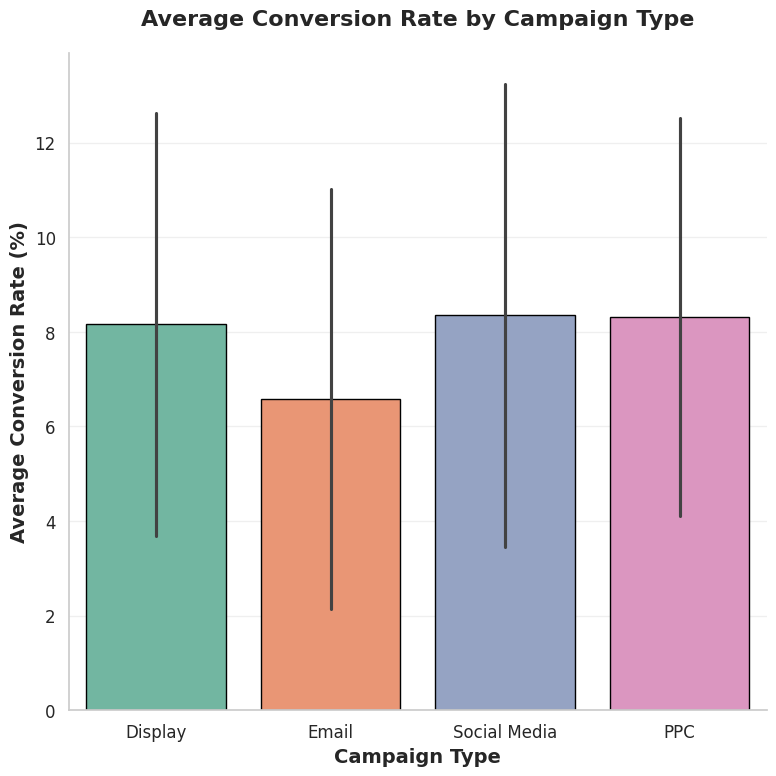

Source code (Python):
import seaborn as sns
import matplotlib.pyplot as plt
import pandas as pd
import numpy as np
from PIL import Image
import io

# Set random seed for reproducible results
np.random.seed(42)

# Generate realistic synthetic data for marketing campaign effectiveness
n_campaigns = 120

# Generate data with clear patterns
np.random.seed(42)
campaign_data = {
    'marketing_spend': np.random.uniform(10, 100, n_campaigns),  # Marketing spend in thousands
    'conversion_rate': np.random.uniform(1, 20, n_campaigns),    # Conversion rate percentage
    'campaign_type': np.random.choice(['Social Media', 'Email', 'PPC', 'Display'], n_campaigns),
    'duration_days': np.random.randint(7, 60, n_campaigns)
}

# Create stronger correlation between spend and conversion
for i in range(n_campaigns):
    base_conversion = campaign_data['marketing_spend'][i] * 0.15 + np.random.normal(0, 2)
    campaign_data['conversion_rate'][i] = max(0.5, min(25, base_conversion))

# Create DataFrame
df = pd.DataFrame(campaign_data)

# Set Seaborn style and context
sns.set_style("whitegrid")
sns.set_context("notebook", font_scale=1.2)


# Create figure with exact dimensions for 512x512 output
plt.figure(figsize=(8, 8))

# Create a Seaborn barplot: average conversion rate by campaign type
bar_palette = 'Set2'
ax = sns.barplot(
    data=df,
    x='campaign_type',
    y='conversion_rate',
    estimator=np.mean,
    ci='sd',
    palette=bar_palette,
    edgecolor='black',
    errorbar='sd'
)

# Professional styling
plt.title('Average Conversion Rate by Campaign Type', fontsize=16, fontweight='bold', pad=20)
plt.xlabel('Campaign Type', fontsize=14, fontweight='semibold')
plt.ylabel('Average Conversion Rate (%)', fontsize=14, fontweight='semibold')
plt.xticks(fontsize=12)
plt.yticks(fontsize=12)

# Add grid and remove top/right spines
plt.grid(axis='y', alpha=0.3)
sns.despine()

# Tight layout for saving
plt.tight_layout()

# Save chart as PNG with exactly 512x512 pixels
plt.savefig('chart.png', dpi=64, bbox_inches='tight', facecolor='white', edgecolor='none')

# Display summary statistics
print("Marketing Campaign Effectiveness Analysis")
print("=" * 50)
print(f"Total Campaigns: {len(df)}")
print(f"Average Marketing Spend: ${df['marketing_spend'].mean():.2f}K")
print(f"Average Conversion Rate: {df['conversion_rate'].mean():.2f}%")
print(f"Correlation (Spend vs Conversion): {df['marketing_spend'].corr(df['conversion_rate']):.3f}")
print("\nChart generated successfully with Seaborn barplot!")

plt.show()
